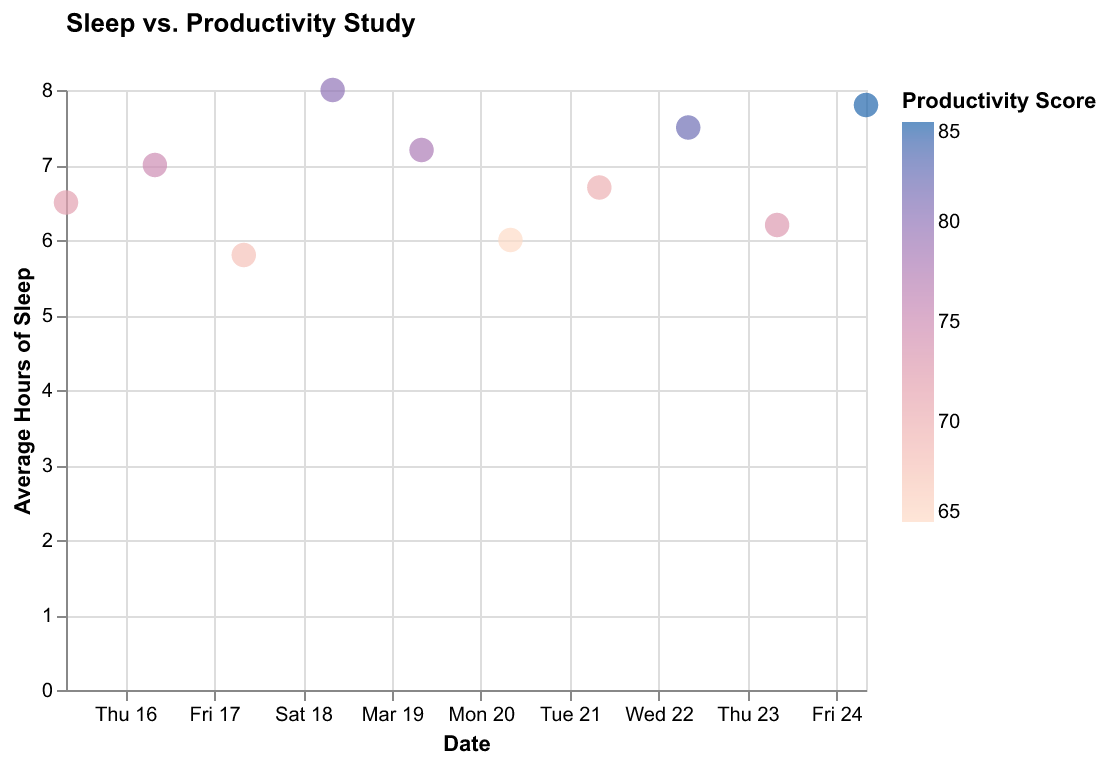

Data behind this chart, as committed beside it:
Date, Average Hours of Sleep, Productivity Score
2023-03-15, 6.5, 72
2023-03-16, 7.0, 75
2023-03-17, 5.8, 68
2023-03-18, 8.0, 80
2023-03-19, 7.2, 78
2023-03-20, 6.0, 65
2023-03-21, 6.7, 70
2023-03-22, 7.5, 82
2023-03-23, 6.2, 73
2023-03-24, 7.8, 85
